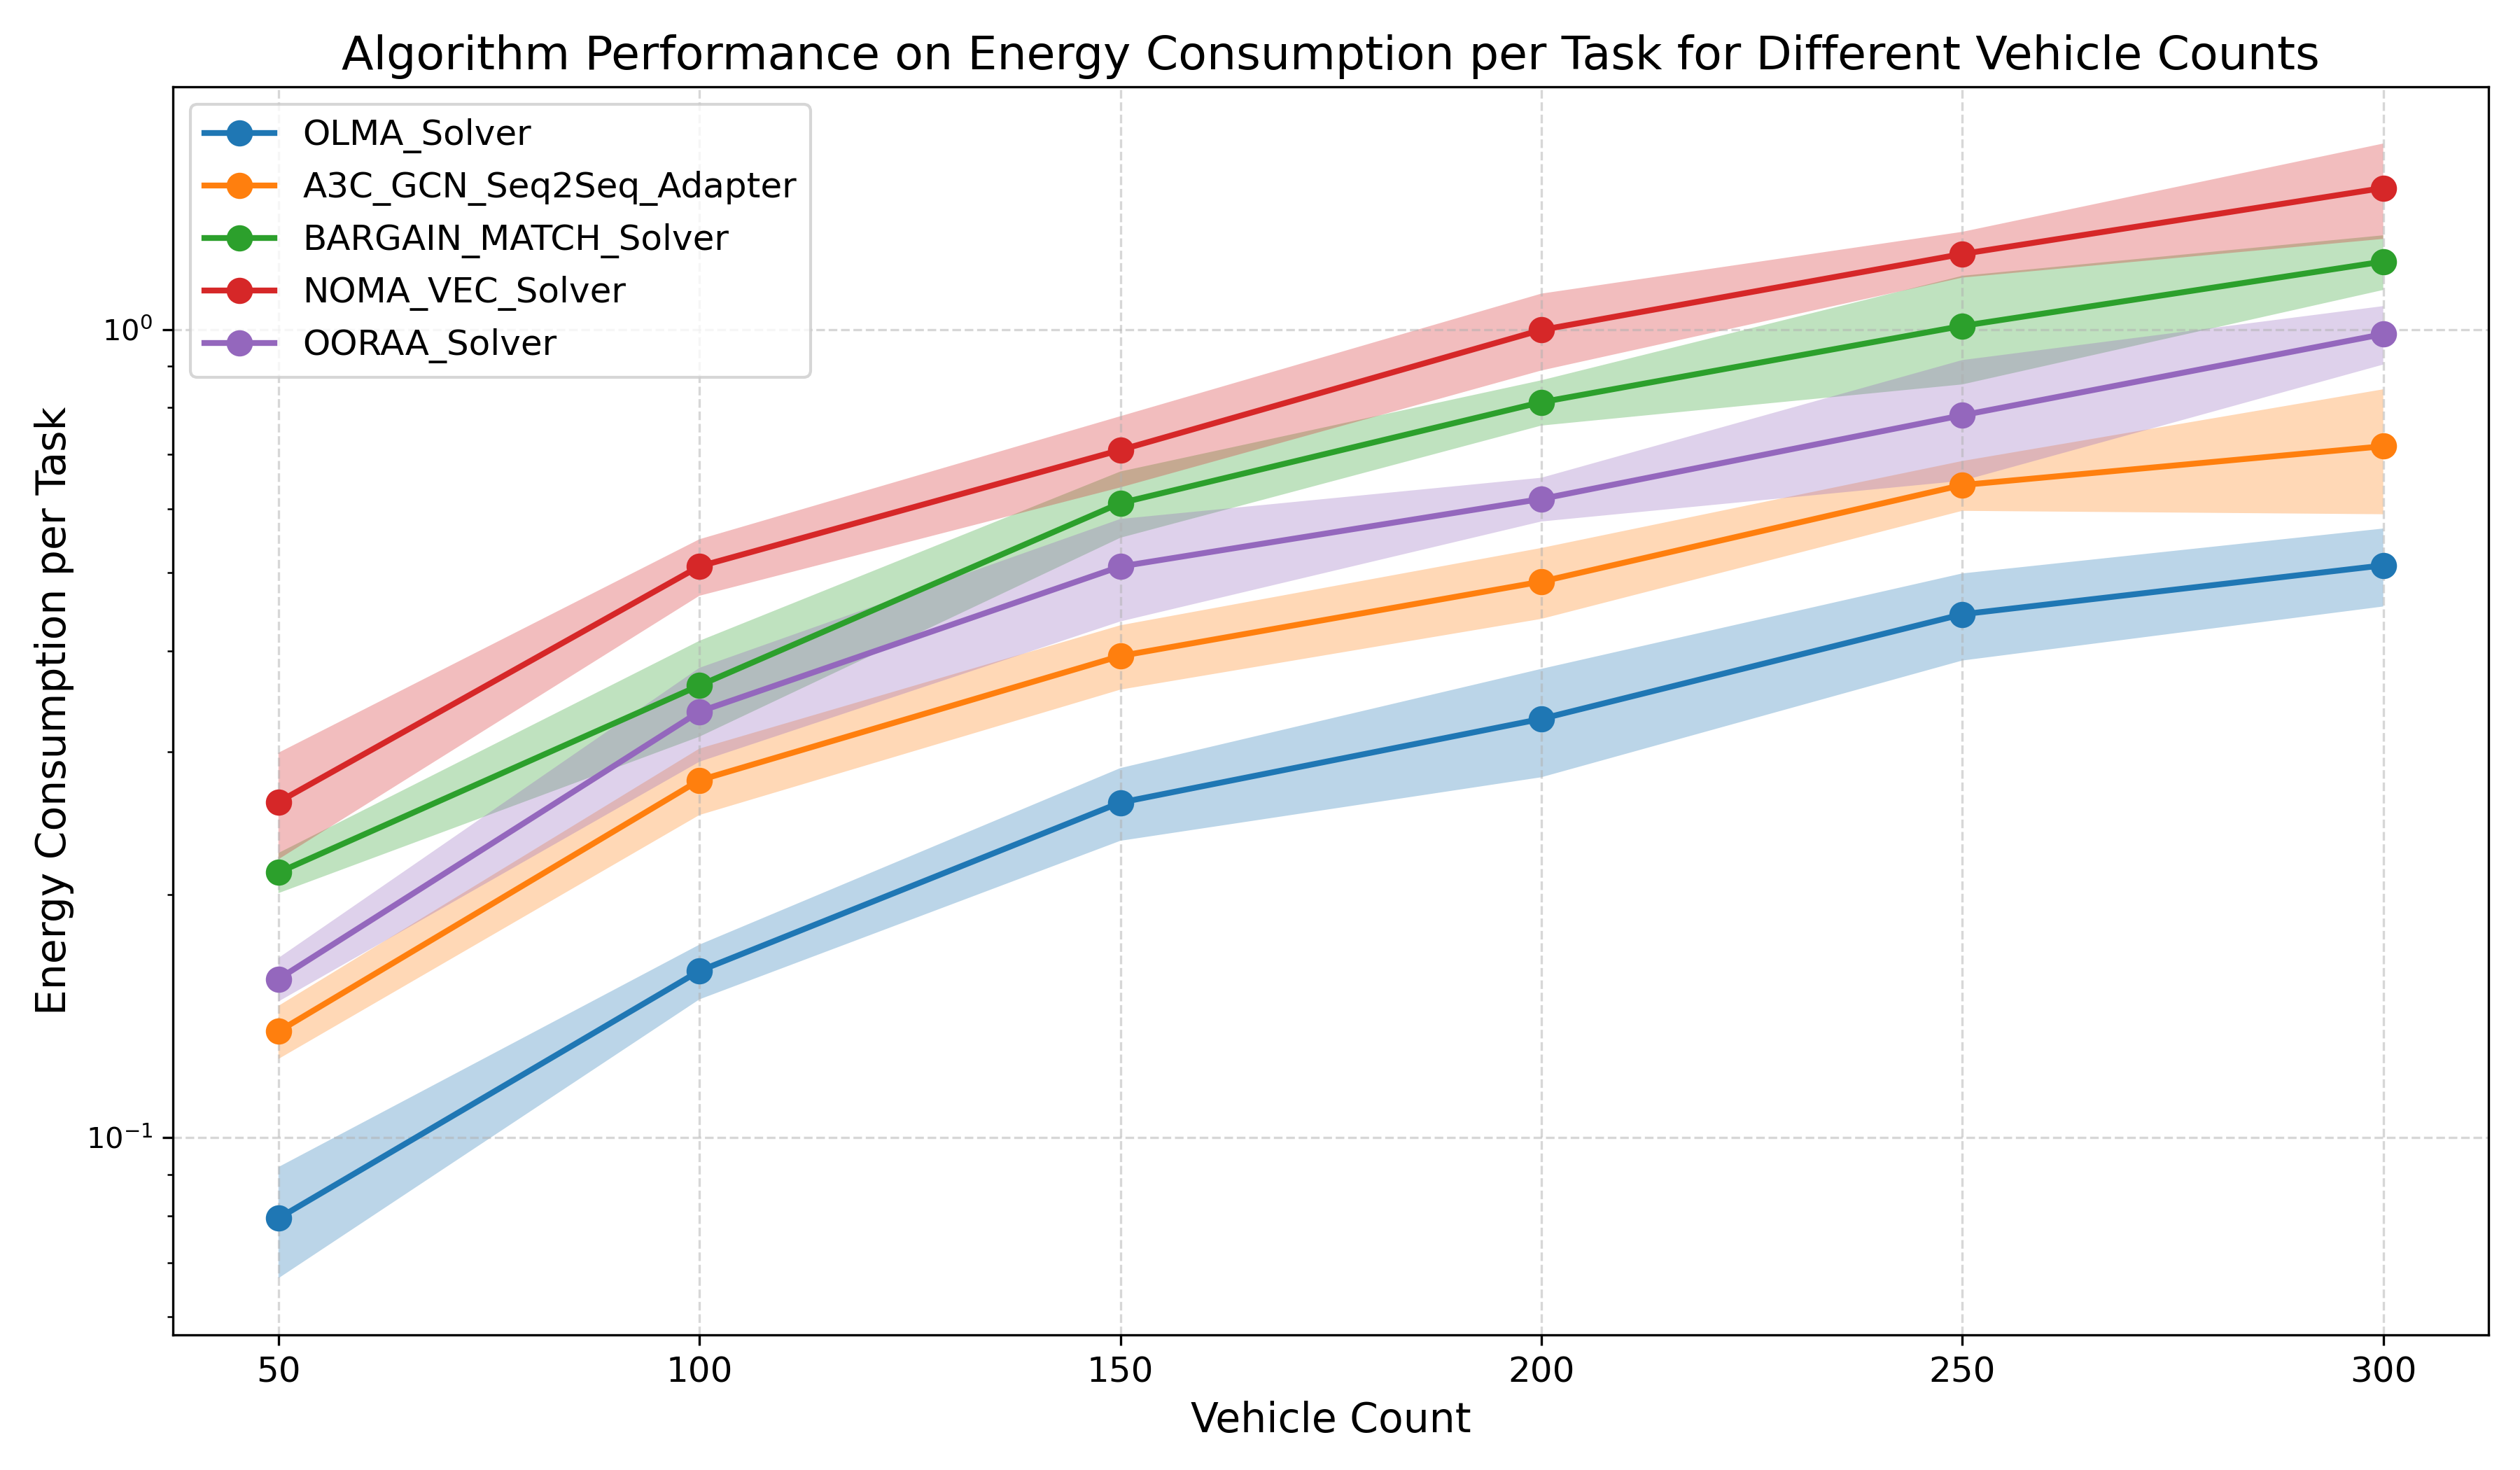

The file beside this chart, header and first rows:
Algorithm, Vehicle Count, Random Dataset Mean, Random Dataset Std
OLMA_Solver, 50, 0.07948, 0.01248
OLMA_Solver, 100, 0.1608, 0.01251
OLMA_Solver, 150, 0.2598, 0.02681
OLMA_Solver, 200, 0.3297, 0.0505
OLMA_Solver, 250, 0.4442, 0.05483
OLMA_Solver, 300, 0.5106, 0.05646
A3C_GCN_Seq2Seq_Adapter, 50, 0.1353, 0.01022
A3C_GCN_Seq2Seq_Adapter, 100, 0.2768, 0.02612
A3C_GCN_Seq2Seq_Adapter, 150, 0.3944, 0.03605
A3C_GCN_Seq2Seq_Adapter, 200, 0.4874, 0.04907
A3C_GCN_Seq2Seq_Adapter, 250, 0.6419, 0.04547
A3C_GCN_Seq2Seq_Adapter, 300, 0.7169, 0.1262
BARGAIN_MATCH_Solver, 50, 0.2128, 0.01216
BARGAIN_MATCH_Solver, 100, 0.3626, 0.04921
BARGAIN_MATCH_Solver, 150, 0.6097, 0.05736
BARGAIN_MATCH_Solver, 200, 0.8127, 0.05235
BARGAIN_MATCH_Solver, 250, 1.01, 0.155
BARGAIN_MATCH_Solver, 300, 1.213, 0.09428
NOMA_VEC_Solver, 50, 0.2602, 0.03919
NOMA_VEC_Solver, 100, 0.5091, 0.04088
NOMA_VEC_Solver, 150, 0.7092, 0.07167
NOMA_VEC_Solver, 200, 0.9984, 0.1089
NOMA_VEC_Solver, 250, 1.24, 0.08066
NOMA_VEC_Solver, 300, 1.496, 0.202
OORAA_Solver, 50, 0.1571, 0.009727
OORAA_Solver, 100, 0.3366, 0.04474
OORAA_Solver, 150, 0.509, 0.07377
OORAA_Solver, 200, 0.6169, 0.03839
OORAA_Solver, 250, 0.783, 0.1334
OORAA_Solver, 300, 0.9867, 0.08197
